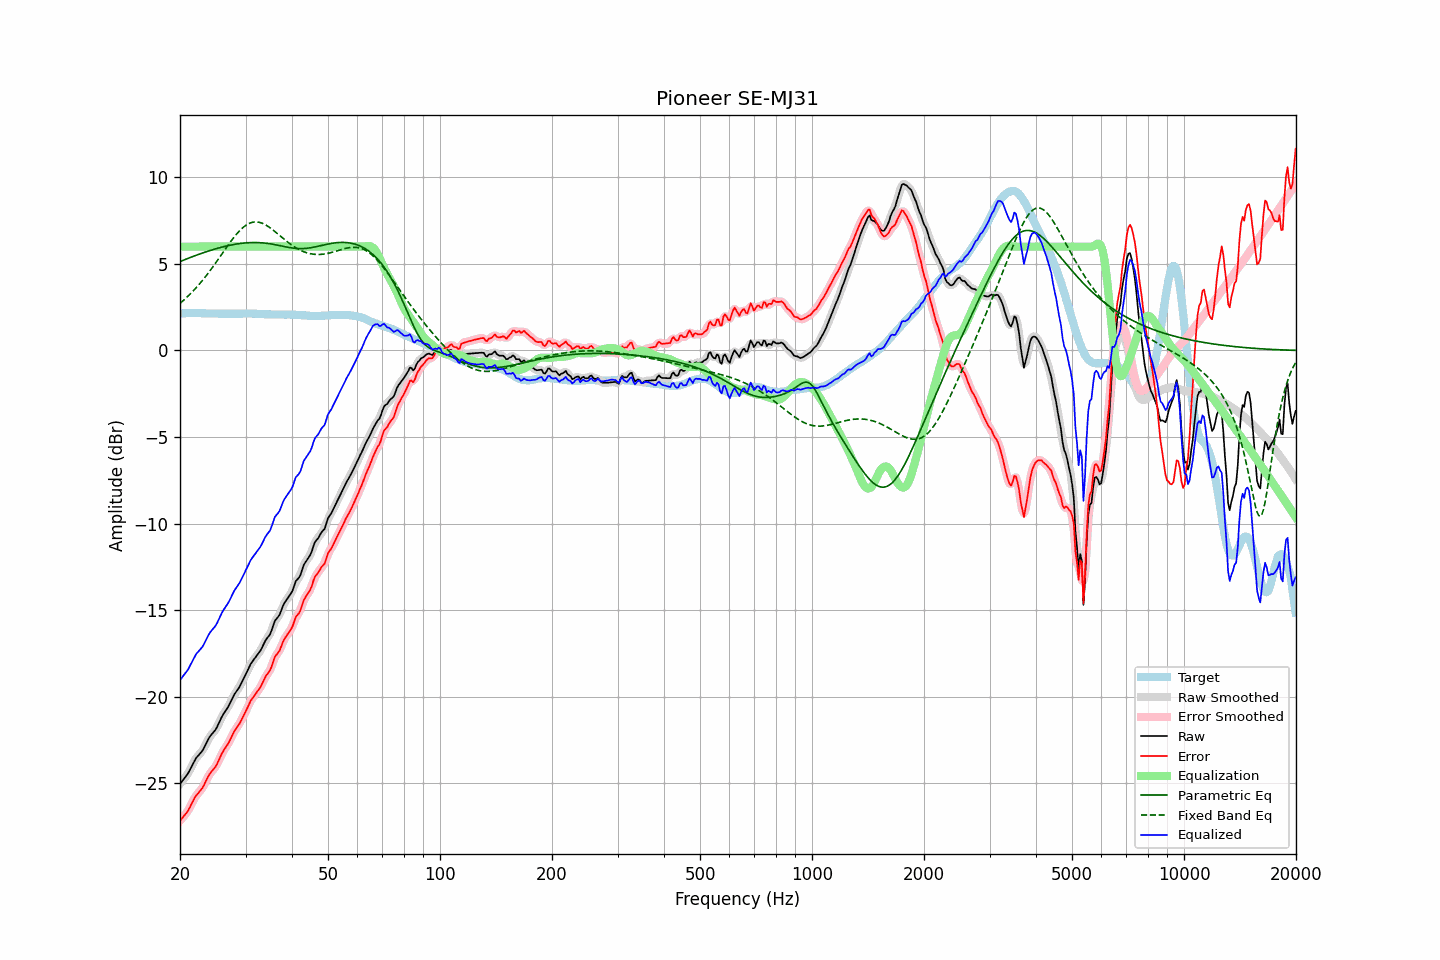

The data file committed next to this chart (first rows):
frequency, raw, error, smoothed, error_smoothed, equalization, parametric_eq, fixed_band_eq, equalized_raw, equalized_smoothed, target
20.00, -25.04, -27.17, -25.03, -27.16, 6.00, 5.13, 2.72, -19.04, -19.03, 2.13
20.20, -24.92, -27.06, -24.93, -27.06, 6.00, 5.17, 2.80, -18.92, -18.93, 2.14
20.40, -24.80, -26.94, -24.81, -26.95, 6.00, 5.21, 2.88, -18.80, -18.81, 2.15
20.61, -24.68, -26.83, -24.69, -26.83, 6.00, 5.25, 2.96, -18.68, -18.69, 2.15
20.81, -24.56, -26.71, -24.56, -26.71, 6.00, 5.28, 3.05, -18.56, -18.56, 2.16
21.02, -24.43, -26.58, -24.42, -26.57, 6.00, 5.32, 3.14, -18.43, -18.42, 2.15
21.23, -24.25, -26.41, -24.25, -26.41, 6.00, 5.36, 3.23, -18.25, -18.25, 2.16
21.44, -24.06, -26.22, -24.07, -26.23, 6.00, 5.39, 3.32, -18.06, -18.07, 2.16
21.66, -23.88, -26.05, -23.87, -26.04, 6.00, 5.43, 3.42, -17.88, -17.87, 2.16
21.87, -23.70, -25.86, -23.70, -25.87, 6.00, 5.46, 3.52, -17.70, -17.70, 2.16
22.09, -23.54, -25.71, -23.56, -25.73, 6.00, 5.50, 3.62, -17.54, -17.56, 2.17
22.31, -23.44, -25.61, -23.43, -25.60, 6.00, 5.53, 3.72, -17.44, -17.43, 2.17
22.54, -23.33, -25.49, -23.33, -25.49, 6.00, 5.56, 3.83, -17.33, -17.33, 2.16
22.76, -23.22, -25.37, -23.23, -25.38, 6.00, 5.60, 3.94, -17.22, -17.23, 2.15
22.99, -23.11, -25.26, -23.09, -25.24, 6.00, 5.63, 4.05, -17.11, -17.09, 2.15
23.22, -22.94, -25.09, -22.94, -25.08, 6.00, 5.66, 4.16, -16.94, -16.94, 2.15
23.45, -22.75, -24.89, -22.76, -24.90, 6.00, 5.69, 4.28, -16.75, -16.76, 2.14
23.69, -22.57, -24.71, -22.57, -24.71, 6.00, 5.72, 4.40, -16.57, -16.57, 2.14
23.92, -22.39, -24.53, -22.40, -24.54, 6.00, 5.75, 4.52, -16.39, -16.40, 2.14
24.16, -22.25, -24.39, -22.26, -24.40, 6.00, 5.78, 4.65, -16.25, -16.26, 2.14
24.40, -22.14, -24.28, -22.14, -24.28, 6.00, 5.81, 4.77, -16.14, -16.14, 2.14
24.65, -22.03, -24.17, -22.03, -24.17, 6.00, 5.84, 4.90, -16.03, -16.03, 2.14
24.89, -21.92, -24.06, -21.91, -24.04, 6.00, 5.87, 5.03, -15.92, -15.91, 2.14
25.14, -21.76, -23.90, -21.75, -23.88, 6.00, 5.89, 5.16, -15.76, -15.75, 2.14
25.39, -21.56, -23.68, -21.56, -23.69, 6.00, 5.92, 5.30, -15.56, -15.56, 2.13
25.65, -21.36, -23.49, -21.36, -23.49, 6.00, 5.95, 5.43, -15.36, -15.36, 2.13
25.91, -21.16, -23.29, -21.17, -23.30, 6.00, 5.97, 5.56, -15.16, -15.17, 2.13
26.16, -21.00, -23.12, -21.01, -23.13, 6.00, 5.99, 5.70, -15.00, -15.01, 2.13
26.43, -20.86, -22.99, -20.86, -22.99, 6.00, 6.02, 5.83, -14.86, -14.86, 2.13
26.69, -20.72, -22.85, -20.72, -22.85, 6.00, 6.04, 5.96, -14.72, -14.72, 2.13
26.96, -20.58, -22.71, -20.57, -22.70, 6.00, 6.06, 6.09, -14.58, -14.57, 2.12
27.23, -20.40, -22.53, -20.40, -22.52, 6.00, 6.08, 6.22, -14.40, -14.40, 2.12
27.50, -20.21, -22.33, -20.21, -22.33, 6.00, 6.10, 6.35, -14.21, -14.21, 2.12
27.77, -20.02, -22.14, -20.02, -22.14, 6.00, 6.11, 6.47, -14.02, -14.02, 2.12
28.05, -19.84, -21.96, -19.85, -21.97, 6.00, 6.13, 6.59, -13.84, -13.85, 2.12
28.33, -19.71, -21.83, -19.71, -21.83, 6.00, 6.15, 6.70, -13.71, -13.71, 2.12
28.62, -19.57, -21.69, -19.57, -21.69, 6.00, 6.16, 6.81, -13.57, -13.57, 2.12
28.90, -19.43, -21.56, -19.42, -21.54, 6.00, 6.17, 6.91, -13.43, -13.42, 2.13
29.19, -19.25, -21.38, -19.25, -21.38, 6.00, 6.19, 7.00, -13.25, -13.25, 2.13
29.48, -19.06, -21.19, -19.06, -21.20, 6.00, 6.20, 7.09, -13.06, -13.06, 2.13
29.78, -18.87, -21.01, -18.87, -21.01, 6.00, 6.21, 7.16, -12.87, -12.87, 2.14
30.08, -18.68, -20.82, -18.68, -20.82, 6.00, 6.22, 7.23, -12.68, -12.68, 2.14
30.38, -18.49, -20.63, -18.48, -20.62, 6.00, 6.22, 7.29, -12.49, -12.48, 2.13
30.68, -18.29, -20.42, -18.29, -20.43, 6.00, 6.23, 7.34, -12.29, -12.29, 2.13
30.99, -18.10, -20.23, -18.12, -20.25, 6.00, 6.23, 7.38, -12.10, -12.12, 2.13
31.30, -17.97, -20.10, -17.97, -20.10, 6.00, 6.23, 7.40, -11.97, -11.97, 2.13
31.61, -17.84, -19.97, -17.84, -19.97, 6.00, 6.24, 7.42, -11.84, -11.84, 2.13
31.93, -17.72, -19.85, -17.72, -19.84, 6.00, 6.23, 7.43, -11.72, -11.72, 2.13
32.24, -17.59, -19.71, -17.60, -19.72, 6.00, 6.23, 7.42, -11.59, -11.60, 2.12
32.57, -17.47, -19.59, -17.47, -19.59, 6.00, 6.23, 7.41, -11.47, -11.47, 2.12
32.89, -17.34, -19.45, -17.33, -19.44, 6.00, 6.22, 7.39, -11.34, -11.33, 2.11
33.22, -17.17, -19.27, -17.16, -19.27, 6.00, 6.22, 7.35, -11.17, -11.16, 2.10
33.55, -16.98, -19.08, -16.98, -19.07, 6.00, 6.21, 7.31, -10.98, -10.98, 2.10
33.89, -16.78, -18.87, -16.80, -18.89, 6.00, 6.20, 7.27, -10.78, -10.80, 2.09
34.23, -16.64, -18.73, -16.66, -18.74, 6.00, 6.19, 7.21, -10.64, -10.66, 2.09
34.57, -16.52, -18.61, -16.52, -18.61, 6.00, 6.18, 7.15, -10.52, -10.52, 2.09
34.92, -16.40, -18.49, -16.37, -18.45, 6.00, 6.16, 7.09, -10.40, -10.37, 2.08
35.27, -16.16, -18.25, -16.14, -18.23, 6.00, 6.15, 7.02, -10.16, -10.14, 2.08
35.62, -15.89, -17.97, -15.90, -17.98, 6.00, 6.13, 6.95, -9.89, -9.90, 2.08
35.97, -15.62, -17.70, -15.67, -17.75, 6.00, 6.12, 6.87, -9.62, -9.67, 2.08
... 635 more rows
